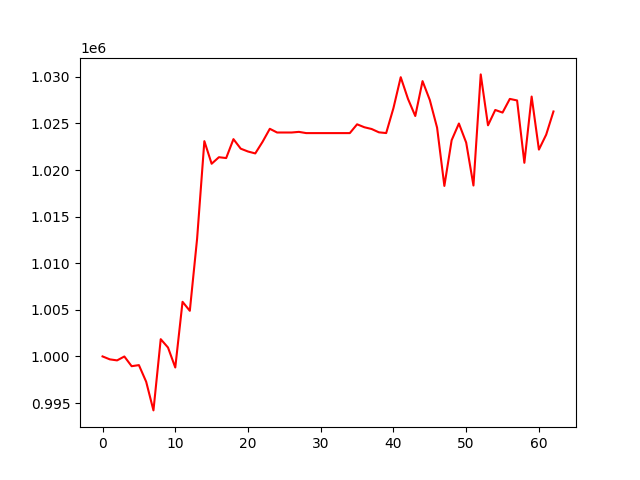

Source data for this figure (header and first rows):
, 0
0, 1000000
1, 999684
2, 999574
3, 999992
4, 998951
5, 999066
6, 997280
7, 994208
8, 1001849
9, 1000955
10, 998811
11, 1005860
12, 1004894
13, 1012619
14, 1023099
15, 1020673
16, 1021375
17, 1021284
18, 1023314
19, 1022291
20, 1021986
21, 1021781
22, 1023024
23, 1024424
24, 1024025
25, 1024025
26, 1024025
27, 1024094
28, 1023962
29, 1023962
30, 1023962
31, 1023962
32, 1023962
33, 1023962
34, 1023961
35, 1024905
36, 1024590
37, 1024401
38, 1024045
39, 1023966
40, 1026647
41, 1029960
42, 1027629
43, 1025797
44, 1029540
45, 1027509
46, 1024543
47, 1018295
48, 1023197
49, 1024991
50, 1022941
51, 1018337
52, 1030260
53, 1024798
54, 1026444
55, 1026164
56, 1027631
57, 1027465
58, 1020775
59, 1027883
... 3 more rows
